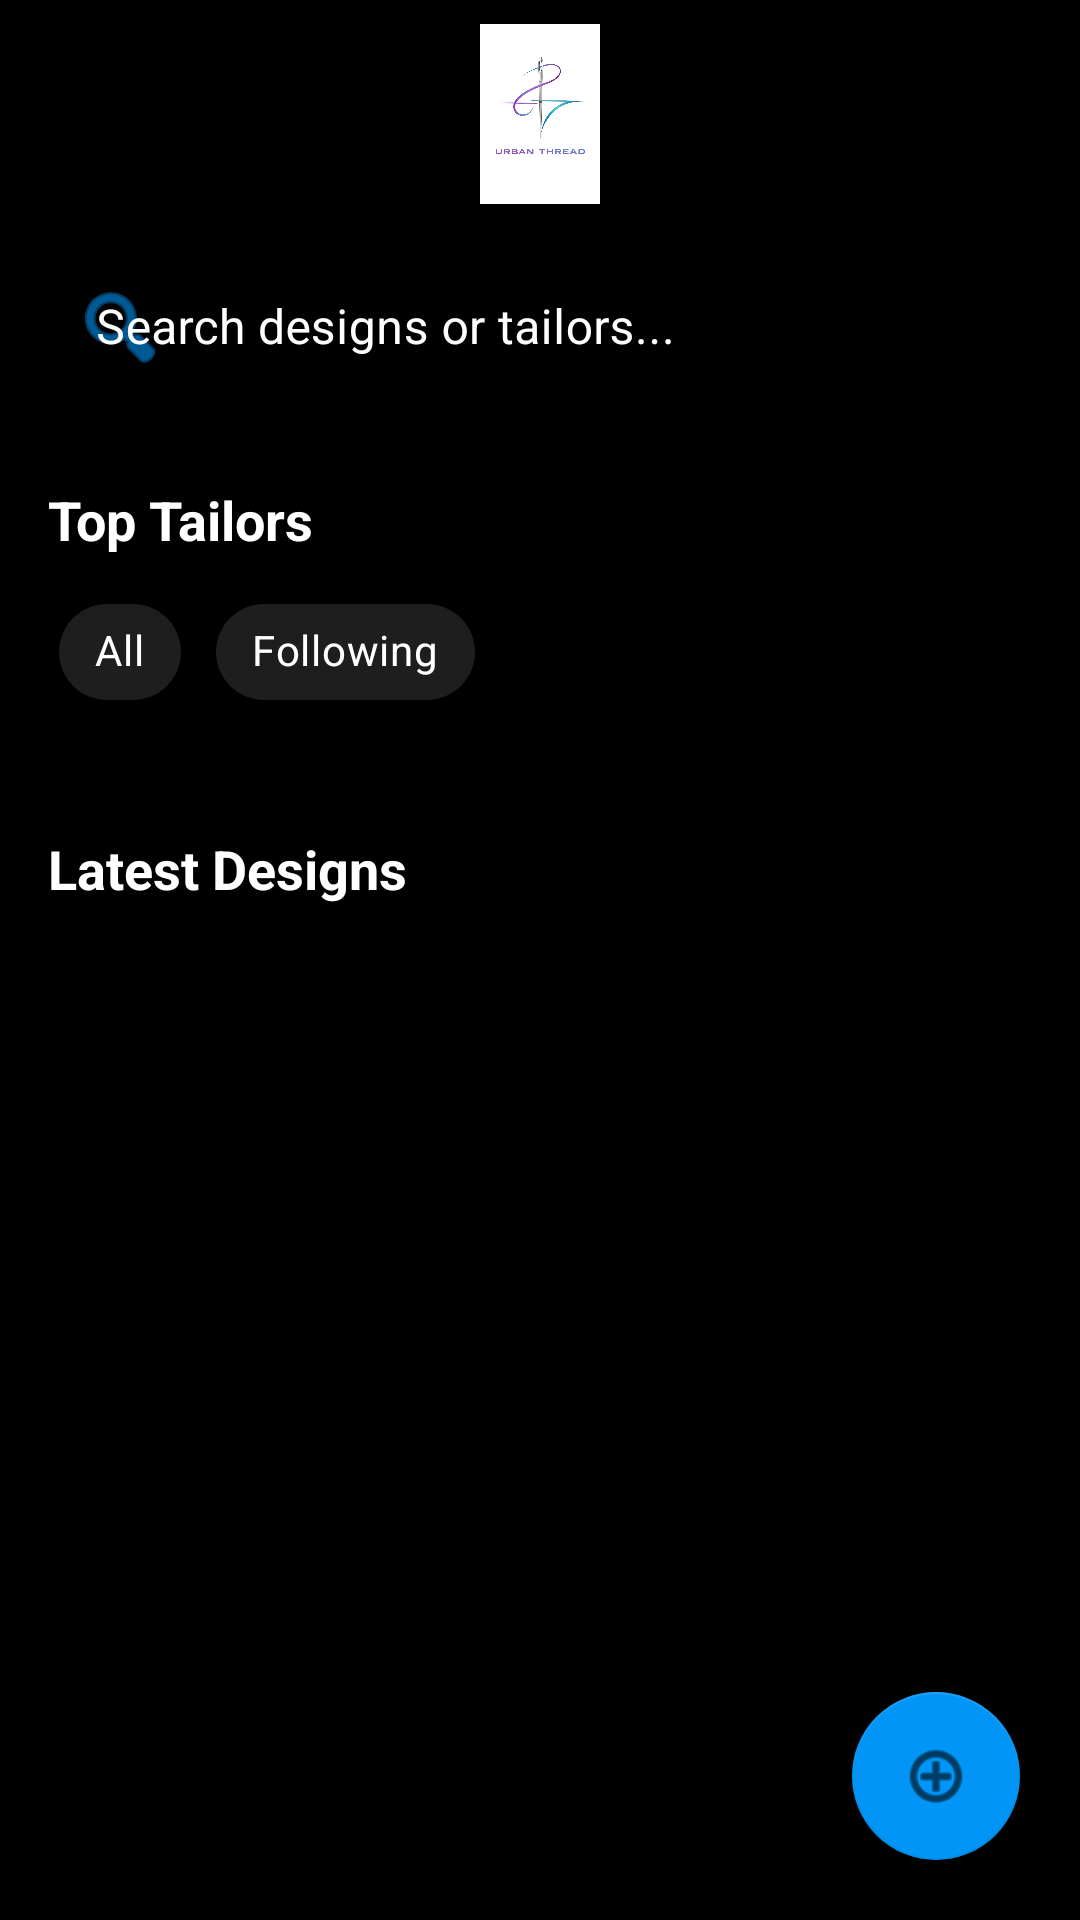

Here is an Android app screen rendered from its layout file. Give the layout XML and the strings, colors and styles it references.
<!-- AndroidManifest.xml: application theme Theme.UrbanThread -->
<!-- res/layout/fragment_home.xml -->
<?xml version="1.0" encoding="utf-8"?>
<androidx.constraintlayout.widget.ConstraintLayout xmlns:android="http://schemas.android.com/apk/res/android"
    xmlns:app="http://schemas.android.com/apk/res-auto"
    xmlns:tools="http://schemas.android.com/tools"
    android:layout_width="match_parent"
    android:layout_height="match_parent"
    android:background="@color/black">

    <androidx.core.widget.NestedScrollView
        android:layout_width="match_parent"
        android:layout_height="match_parent">

        <androidx.constraintlayout.widget.ConstraintLayout
            android:layout_width="match_parent"
            android:layout_height="wrap_content">

            <ImageView
                android:id="@+id/ivHomeLogo"
                android:layout_width="120dp"
                android:layout_height="60dp"
                android:layout_marginTop="8dp"
                android:src="@drawable/logo"
                android:scaleType="fitCenter"
                app:layout_constraintEnd_toEndOf="parent"
                app:layout_constraintStart_toStartOf="parent"
                app:layout_constraintTop_toTopOf="parent" />

            <com.google.android.material.textfield.TextInputLayout
                android:id="@+id/searchBarLayout"
                style="@style/Widget.MaterialComponents.TextInputLayout.OutlinedBox"
                android:layout_width="0dp"
                android:layout_height="wrap_content"
                android:layout_marginHorizontal="16dp"
                android:layout_marginTop="8dp"
                android:textColorHint="@color/white"
                app:hintTextColor="@color/brand_blue"
                app:boxStrokeColor="@color/brand_blue"
                app:layout_constraintEnd_toEndOf="parent"
                app:layout_constraintStart_toStartOf="parent"
                app:layout_constraintTop_toBottomOf="@id/ivHomeLogo"
                app:startIconDrawable="@android:drawable/ic_menu_search"
                app:startIconTint="@color/brand_blue">

                <com.google.android.material.textfield.TextInputEditText
                    android:id="@+id/searchBar"
                    android:layout_width="match_parent"
                    android:layout_height="wrap_content"
                    android:hint="Search designs or tailors..."
                    android:textColor="@color/white"
                    android:imeOptions="actionSearch"
                    android:inputType="text" />
            </com.google.android.material.textfield.TextInputLayout>

            <TextView
                android:id="@+id/tvTailorsLabel"
                android:layout_width="wrap_content"
                android:layout_height="wrap_content"
                android:layout_marginStart="16dp"
                android:layout_marginTop="24dp"
                android:text="Top Tailors"
                android:textColor="@color/white"
                android:textSize="18sp"
                android:textStyle="bold"
                app:layout_constraintStart_toStartOf="parent"
                app:layout_constraintTop_toBottomOf="@id/searchBarLayout" />

            <com.google.android.material.chip.ChipGroup
                android:id="@+id/chipGroupFilter"
                android:layout_width="wrap_content"
                android:layout_height="wrap_content"
                android:layout_marginStart="16dp"
                android:layout_marginTop="8dp"
                app:layout_constraintStart_toStartOf="parent"
                app:layout_constraintTop_toBottomOf="@id/tvTailorsLabel"
                app:selectionRequired="true"
                app:singleSelection="true">

                <com.google.android.material.chip.Chip
                    android:id="@+id/chipAll"
                    style="@style/Widget.MaterialComponents.Chip.Choice"
                    android:layout_width="wrap_content"
                    android:layout_height="wrap_content"
                    android:checked="true"
                    android:text="All"
                    android:textColor="@color/white"
                    app:chipBackgroundColor="@color/surface_dark" />

                <com.google.android.material.chip.Chip
                    android:id="@+id/chipFollowing"
                    style="@style/Widget.MaterialComponents.Chip.Choice"
                    android:layout_width="wrap_content"
                    android:layout_height="wrap_content"
                    android:text="Following"
                    android:textColor="@color/white"
                    app:chipBackgroundColor="@color/surface_dark" />
            </com.google.android.material.chip.ChipGroup>

            <androidx.recyclerview.widget.RecyclerView
                android:id="@+id/recyclerTailors"
                android:layout_width="match_parent"
                android:layout_height="wrap_content"
                android:layout_marginTop="12dp"
                android:orientation="horizontal"
                app:layoutManager="androidx.recyclerview.widget.LinearLayoutManager"
                app:layout_constraintTop_toBottomOf="@id/chipGroupFilter"
                tools:listitem="@layout/item_card" />

            <TextView
                android:id="@+id/tvNoTailors"
                android:layout_width="wrap_content"
                android:layout_height="wrap_content"
                android:layout_marginTop="16dp"
                android:text="No tailors found"
                android:textColor="@color/white"
                android:alpha="0.6"
                android:visibility="gone"
                app:layout_constraintEnd_toEndOf="parent"
                app:layout_constraintStart_toStartOf="parent"
                app:layout_constraintTop_toBottomOf="@id/chipGroupFilter" />

            <TextView
                android:id="@+id/tvDesignsLabel"
                android:layout_width="wrap_content"
                android:layout_height="wrap_content"
                android:layout_marginStart="16dp"
                android:layout_marginTop="24dp"
                android:text="Latest Designs"
                android:textColor="@color/white"
                android:textSize="18sp"
                android:textStyle="bold"
                app:layout_constraintStart_toStartOf="parent"
                app:layout_constraintTop_toBottomOf="@id/recyclerTailors" />

            <androidx.recyclerview.widget.RecyclerView
                android:id="@+id/recyclerFeed"
                android:layout_width="match_parent"
                android:layout_height="wrap_content"
                android:layout_marginTop="12dp"
                android:nestedScrollingEnabled="false"
                app:layout_constraintBottom_toBottomOf="parent"
                app:layout_constraintTop_toBottomOf="@id/tvDesignsLabel"
                tools:listitem="@layout/item_design" />

            <ProgressBar
                android:id="@+id/progressBar"
                android:layout_width="wrap_content"
                android:layout_height="wrap_content"
                android:visibility="gone"
                app:layout_constraintBottom_toBottomOf="parent"
                app:layout_constraintEnd_toEndOf="parent"
                app:layout_constraintStart_toStartOf="parent"
                app:layout_constraintTop_toTopOf="parent" />

            <TextView
                android:id="@+id/tvNoDesigns"
                android:layout_width="wrap_content"
                android:layout_height="wrap_content"
                android:layout_marginTop="32dp"
                android:text="No designs available"
                android:textColor="@color/white"
                android:alpha="0.6"
                android:visibility="gone"
                app:layout_constraintEnd_toEndOf="parent"
                app:layout_constraintStart_toStartOf="parent"
                app:layout_constraintTop_toBottomOf="@id/tvDesignsLabel" />

        </androidx.constraintlayout.widget.ConstraintLayout>
    </androidx.core.widget.NestedScrollView>

    <com.google.android.material.floatingactionbutton.FloatingActionButton
        android:id="@+id/fabUpload"
        android:layout_width="wrap_content"
        android:layout_height="wrap_content"
        android:layout_marginEnd="20dp"
        android:layout_marginBottom="20dp"
        android:src="@android:drawable/ic_menu_add"
        app:backgroundTint="@color/brand_cyan"
        app:tint="@color/black"
        app:layout_constraintBottom_toBottomOf="parent"
        app:layout_constraintEnd_toEndOf="parent" />

</androidx.constraintlayout.widget.ConstraintLayout>
<!-- res/layout/item_card.xml (included above) -->
<?xml version="1.0" encoding="utf-8"?>
<androidx.cardview.widget.CardView
    xmlns:android="http://schemas.android.com/apk/res/android"
    xmlns:app="http://schemas.android.com/apk/res-auto"
    android:layout_width="160dp"
    android:layout_height="wrap_content"
    android:layout_margin="8dp"
    app:cardBackgroundColor="@color/surface_dark"
    app:cardCornerRadius="20dp"
    app:cardElevation="4dp">

    <LinearLayout
        android:layout_width="match_parent"
        android:layout_height="wrap_content"
        android:orientation="vertical"
        android:gravity="center"
        android:padding="16dp">

        <ImageView
            android:id="@+id/ivItemImage"
            android:layout_width="80dp"
            android:layout_height="80dp"
            android:src="@android:drawable/ic_menu_gallery"
            android:contentDescription="Tailor Profile Image" />

        <TextView
            android:id="@+id/tvItemName"
            android:layout_marginTop="12dp"
            android:text="Tailor Name"
            android:textColor="@color/white"
            android:textSize="14sp"
            android:textStyle="bold"
            android:textAlignment="center"
            android:layout_width="match_parent"
            android:layout_height="wrap_content"/>

        <TextView
            android:layout_width="match_parent"
            android:layout_height="wrap_content"
            android:text="View Profile"
            android:textColor="@color/brand_cyan"
            android:textSize="12sp"
            android:textAlignment="center"
            android:layout_marginTop="4dp"
            android:alpha="0.8"/>

    </LinearLayout>

</androidx.cardview.widget.CardView>
<!-- res/layout/item_design.xml (included above) -->
<?xml version="1.0" encoding="utf-8"?>
<androidx.cardview.widget.CardView xmlns:android="http://schemas.android.com/apk/res/android"
    xmlns:app="http://schemas.android.com/apk/res-auto"
    android:layout_width="match_parent"
    android:layout_height="wrap_content"
    android:layout_margin="12dp"
    app:cardBackgroundColor="@color/surface_dark"
    app:cardCornerRadius="16dp"
    app:cardElevation="6dp">

    <LinearLayout
        android:layout_width="match_parent"
        android:layout_height="wrap_content"
        android:orientation="vertical">

        <ImageView
            android:id="@+id/imgDesign"
            android:layout_width="match_parent"
            android:layout_height="220dp"
            android:scaleType="centerCrop"
            android:src="@android:drawable/ic_menu_gallery" />

        <LinearLayout
            android:layout_width="match_parent"
            android:layout_height="wrap_content"
            android:orientation="vertical"
            android:padding="16dp">

            <TextView
                android:id="@+id/txtTitle"
                android:layout_width="wrap_content"
                android:layout_height="wrap_content"
                android:text="Design Title"
                android:textSize="18sp"
                android:textStyle="bold"
                android:textColor="@color/white"/>

            <TextView
                android:id="@+id/txtCategory"
                android:layout_width="wrap_content"
                android:layout_height="wrap_content"
                android:text="Category"
                android:textSize="14sp"
                android:textColor="@color/brand_cyan"
                android:layout_marginTop="4dp"/>

        </LinearLayout>
    </LinearLayout>
</androidx.cardview.widget.CardView>
<!-- resources referenced by this layout -->
<resources>
  <color name="black">#FF000000</color>
  <color name="brand_blue">#0095F6</color>
  <color name="brand_cyan">#0095F6</color>
  <color name="surface_dark">#1E1E1E</color>
  <color name="white">#FFFFFFFF</color>
  <!-- drawable logo: jpg bitmap (drawable, 31297 bytes) -->
  <style name="Theme.UrbanThread" parent="Theme.MaterialComponents.DayNight.NoActionBar">
          
          <item name="colorPrimary">@color/brand_blue</item>
          <item name="colorPrimaryVariant">@color/brand_dark_blue</item>
          <item name="colorOnPrimary">@color/white</item>
          
          <item name="colorSecondary">@color/brand_blue</item>
          <item name="colorSecondaryVariant">@color/brand_dark_blue</item>
          <item name="colorOnSecondary">@color/white</item>
  
          
          <item name="android:statusBarColor">@color/black</item>
          <item name="android:windowBackground">@color/black</item>
  
          
          <item name="textInputStyle">@style/Widget.MaterialComponents.TextInputLayout.OutlinedBox</item>
      </style>
  <color name="brand_dark_blue">#00376B</color>
</resources>
